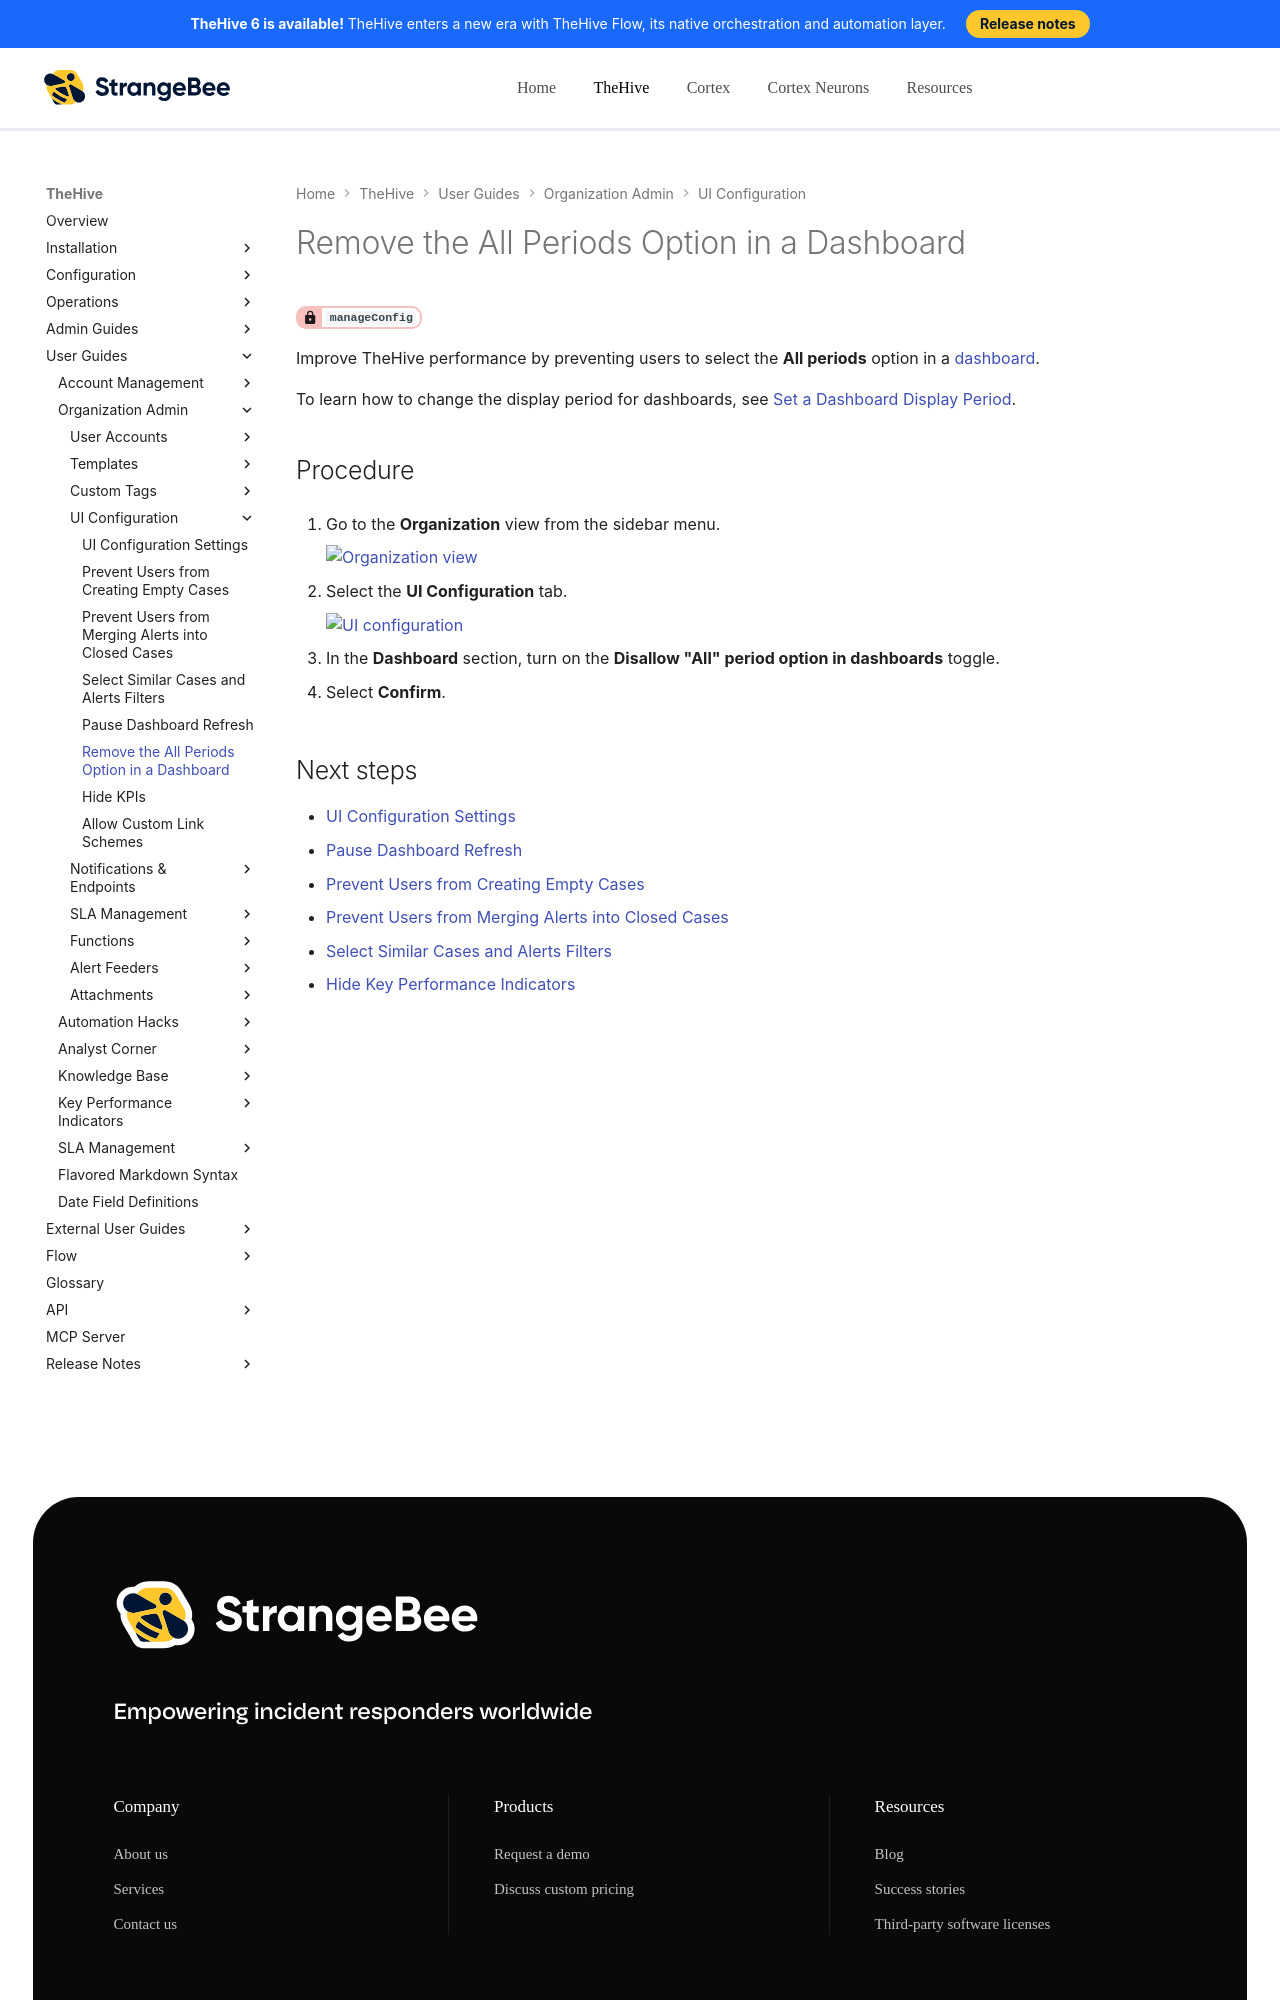

repository: StrangeBeeCorp/docs · page: thehive/user-guides/organization/configure-organization/manage-ui-configuration/remove-all-periods-option/index.html · generator: mkdocs

# Remove the All Periods Option in a Dashboard

<!-- md:permission `manageConfig` -->

Improve TheHive performance by preventing users to select the **All periods** option in a [dashboard](../../../analyst-corner/dashboard/about-dashboards.md).

To learn how to change the display period for dashboards, see [Set a Dashboard Display Period](../../../analyst-corner/dashboard/set-dashboard-display-period.md).

<h2>Procedure</h2>

1. {% include-markdown "includes/organization-view-go-to.md" %}

2. {% include-markdown "includes/ui-configuration-tab-go-to.md" %}

3. In the **Dashboard** section, turn on the **Disallow "All" period option in dashboards** toggle.

4. Select **Confirm**.

<h2>Next steps</h2>
